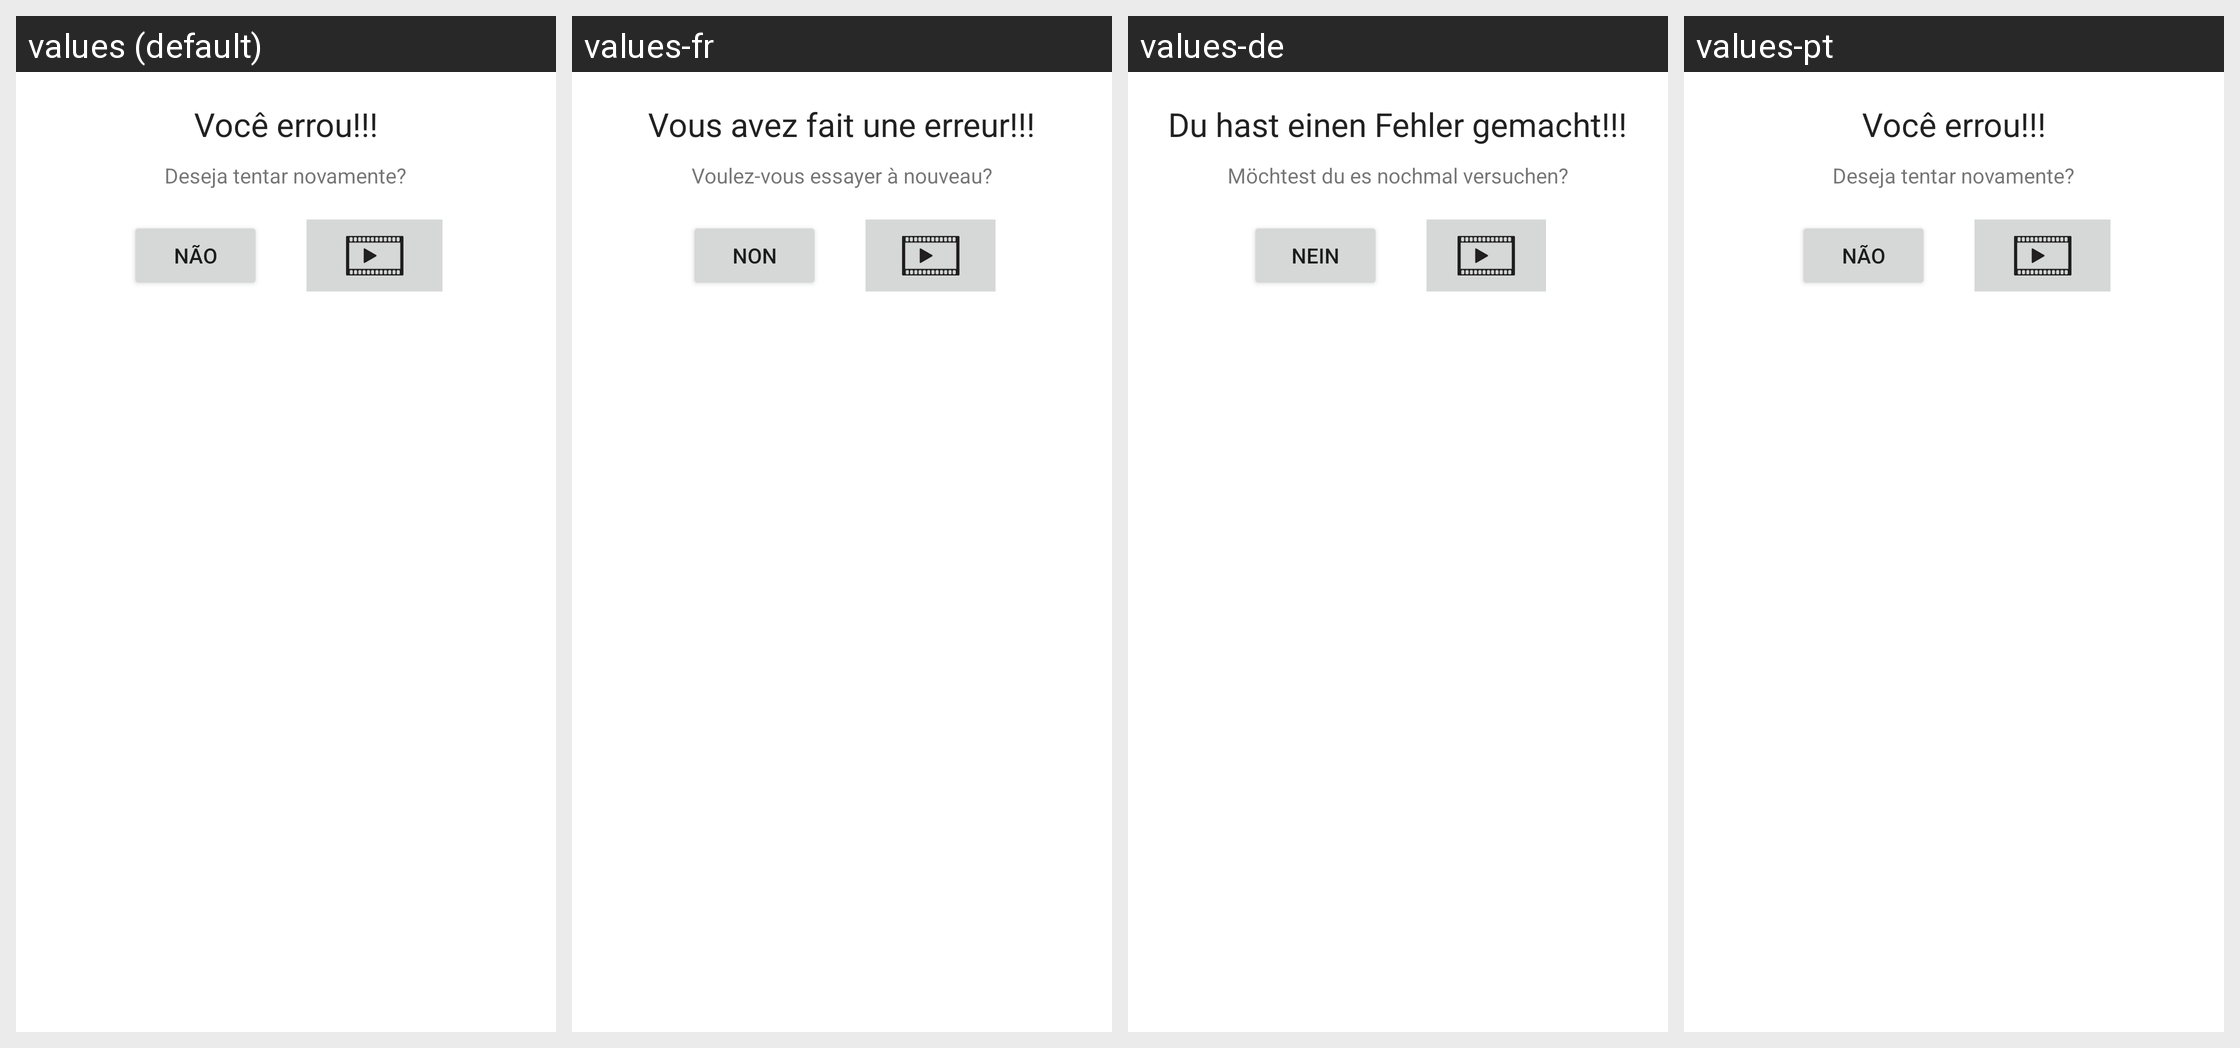

The Android screen above is rendered under several locales of the same app. Produce the string resources it draws, with the default and per-locale values.
Android screen res/layout/dialog_retry.xml rendered under 4 locales, left to right: values (default), values-fr, values-de, values-pt. Device: Nexus 5 (rendered at 1080×1920; each locale shown at half size, 540×960, under a caption strip naming it); theme AppTheme.
Other locales in the repository, not shown: values-ar, values-en, values-es, values-it, values-ja, values-ru, values-zh.
Strings drawn on this screen, with the default value and each locale's value (text and hints the layout hard-codes, and strings that could not be matched under every locale, appear in the picture but are not listed):

errou
  values: Você errou!!!
  values-fr: Vous avez fait une erreur!!!
  values-de: Du hast einen Fehler gemacht!!!
  values-pt: Você errou!!!

tentar_novamente
  values: Deseja tentar novamente?
  values-fr: Voulez-vous essayer à nouveau?
  values-de: Möchtest du es nochmal versuchen?
  values-pt: Deseja tentar novamente?

nao
  values: Não
  values-fr: Non
  values-de: Nein
  values-pt: Não
